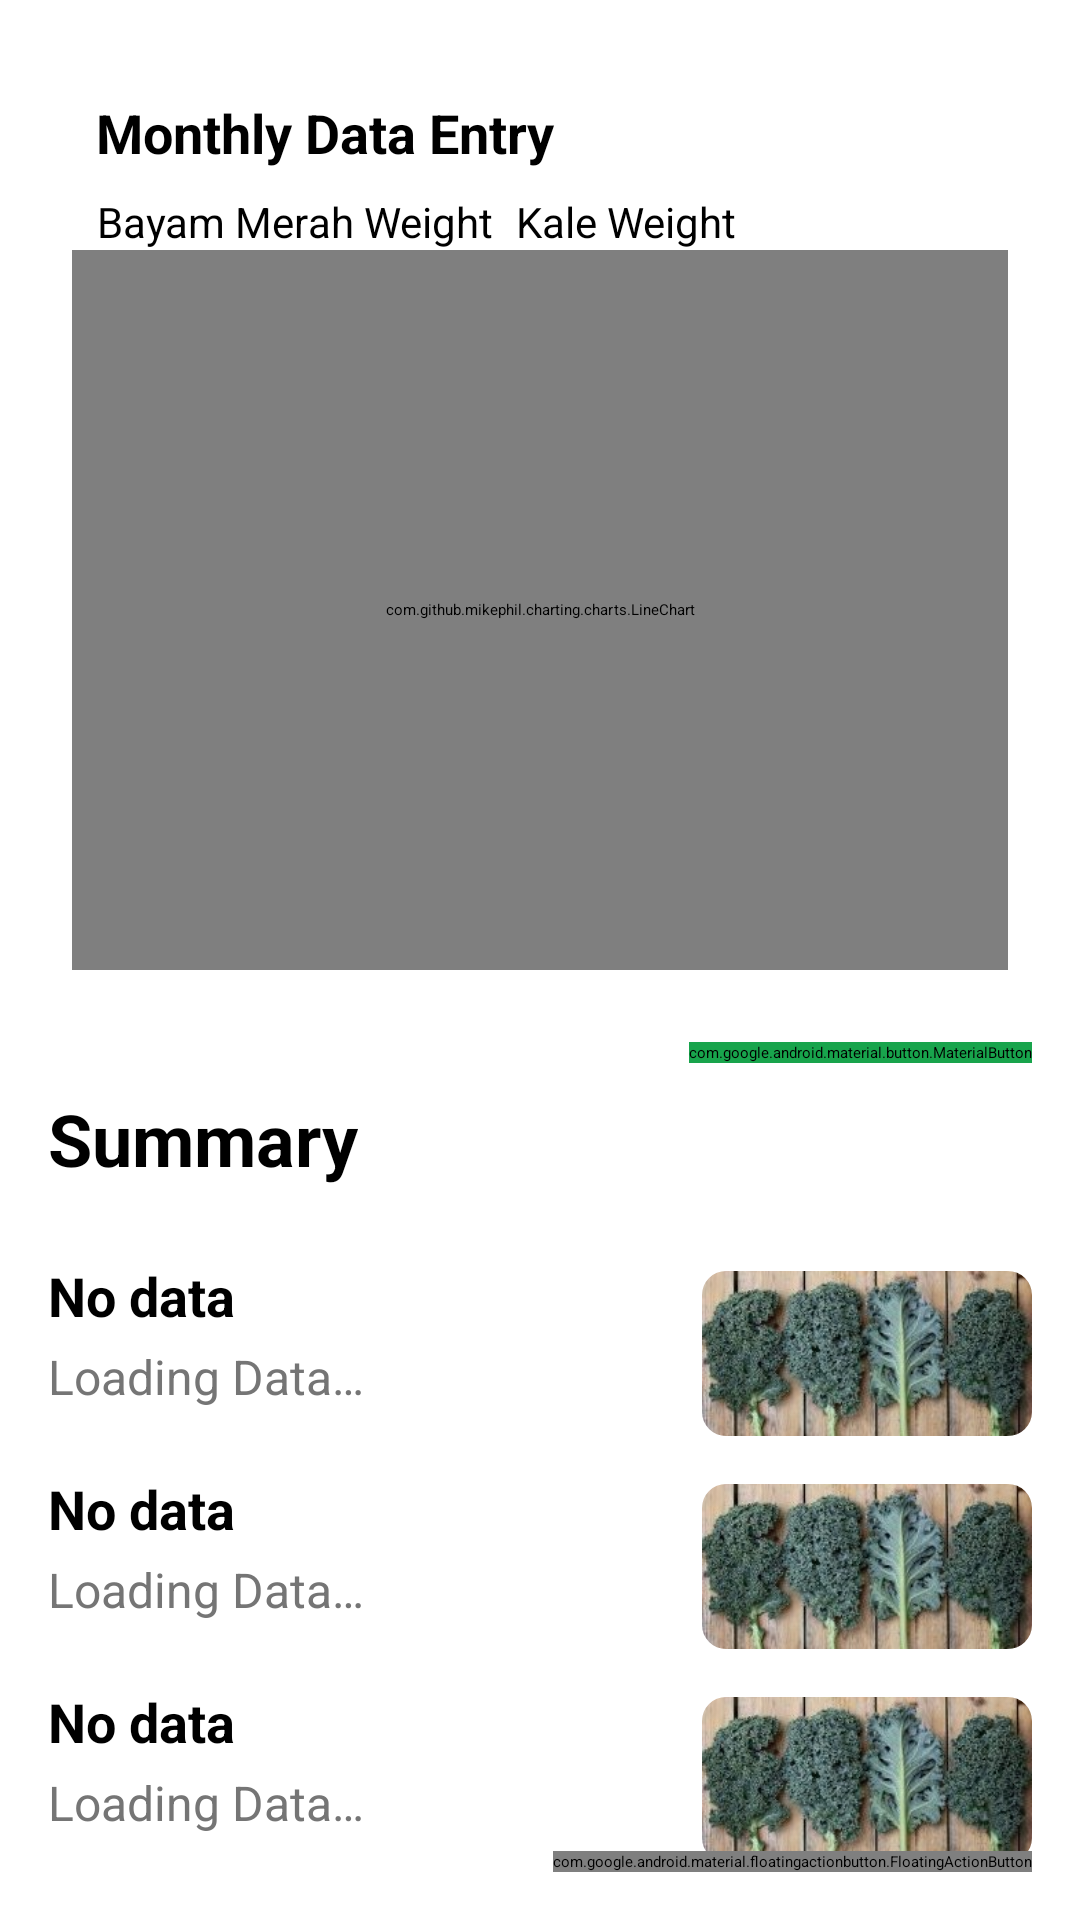

Layout XML and referenced resources for this Android screen:
<!-- AndroidManifest.xml: application theme Theme.LokaFreshInventory -->
<!-- res/layout/fragment_home.xml -->
<?xml version="1.0" encoding="utf-8"?>
<RelativeLayout xmlns:android="http://schemas.android.com/apk/res/android"
    xmlns:app="http://schemas.android.com/apk/res-auto"
    xmlns:tools="http://schemas.android.com/tools"
    android:layout_width="match_parent"
    android:layout_height="match_parent"
    android:orientation="vertical">

    <com.google.android.material.appbar.AppBarLayout
        android:id="@+id/appBarLayout"
        android:layout_width="match_parent"
        android:layout_height="?attr/actionBarSize"
        android:layout_alignParentTop="true">

        <com.google.android.material.appbar.MaterialToolbar
            android:id="@+id/myToolbar"
            android:layout_width="match_parent"
            android:layout_height="wrap_content"
            android:background="@color/theme_green">

            <ImageView
                android:layout_width="wrap_content"
                android:layout_height="wrap_content"
                android:layout_gravity="center"
                android:layout_margin="12dp"
                android:importantForAccessibility="no"
                android:src="@drawable/lokatani" />

        </com.google.android.material.appbar.MaterialToolbar>

    </com.google.android.material.appbar.AppBarLayout>

    <ScrollView
        android:layout_width="match_parent"
        android:layout_height="wrap_content"
        android:layout_below="@+id/appBarLayout">

        <RelativeLayout
            android:layout_width="match_parent"
            android:layout_height="wrap_content">

            <androidx.cardview.widget.CardView
                android:id="@+id/card_chart"
                android:layout_width="match_parent"
                android:layout_height="wrap_content"
                android:layout_alignParentTop="true"
                android:layout_margin="16dp"
                app:cardCornerRadius="12dp"
                app:cardElevation="4dp"
                app:contentPadding="8dp">

                <RelativeLayout
                    android:layout_width="match_parent"
                    android:layout_height="wrap_content">

                    <TextView
                        android:id="@+id/tv_graph_title"
                        android:layout_width="wrap_content"
                        android:layout_height="wrap_content"
                        android:layout_alignParentStart="true"
                        android:layout_alignParentTop="true"
                        android:layout_margin="8dp"
                        android:text="@string/monthly_data_entry"
                        android:textSize="18sp"
                        android:textStyle="bold" />

                    <TextView
                        android:id="@+id/tv_bayam_merah_legend"
                        android:layout_width="wrap_content"
                        android:layout_height="wrap_content"
                        android:layout_below="@+id/tv_graph_title"
                        android:layout_marginHorizontal="8dp"
                        android:drawablePadding="4dp"
                        android:gravity="center"
                        android:text="@string/bayam_merah_weight"
                        android:textSize="14sp"
                        app:drawableStartCompat="@drawable/baseline_circle_12"
                        app:drawableTint="#FF0000" />

                    <TextView
                        android:id="@+id/tv_kale_legend"
                        android:layout_width="wrap_content"
                        android:layout_height="wrap_content"
                        android:layout_below="@+id/tv_graph_title"
                        android:layout_toEndOf="@+id/tv_bayam_merah_legend"
                        android:drawablePadding="4dp"
                        android:gravity="center"
                        android:text="@string/kale_weight"
                        android:textSize="14sp"
                        app:drawableStartCompat="@drawable/baseline_circle_12"
                        app:drawableTint="#00FF00" />

                    <com.github.mikephil.charting.charts.LineChart
                        android:id="@+id/monthlyLineChart"
                        android:layout_width="match_parent"
                        android:layout_height="240dp"
                        android:layout_below="@+id/tv_bayam_merah_legend"
                        android:background="@drawable/rounded_corners_white_background" />

                    <com.google.android.material.progressindicator.CircularProgressIndicator
                        android:id="@+id/chartProgressBar"
                        android:layout_width="match_parent"
                        android:layout_height="wrap_content"
                        android:layout_below="@+id/tv_bayam_merah_legend"
                        android:layout_centerHorizontal="true"
                        android:indeterminate="true"
                        android:indeterminateBehavior="repeat"
                        android:padding="100dp"
                        android:visibility="gone"
                        app:indicatorColor="@color/theme_green"
                        tools:visibility="visible" />

                    <TextView
                        android:id="@+id/tv_no_chart_data"
                        android:layout_width="match_parent"
                        android:layout_height="260dp"
                        android:layout_below="@id/tv_bayam_merah_legend"
                        android:layout_centerHorizontal="true"
                        android:gravity="center"
                        android:text="@string/no_chart_data_avalaible"
                        android:visibility="gone"
                        tools:visibility="visible" />

                </RelativeLayout>

            </androidx.cardview.widget.CardView>


            <TextView
                android:id="@+id/tv_summary_title"
                android:layout_width="wrap_content"
                android:layout_height="wrap_content"
                android:layout_below="@id/card_chart"
                android:layout_alignBaseline="@id/btn_chatbot"
                android:layout_gravity="start"
                android:layout_margin="16dp"
                android:text="@string/summary"
                android:textSize="24sp"
                android:textStyle="bold" />

            <com.google.android.material.button.MaterialButton
                android:id="@+id/btn_chatbot"
                android:layout_width="wrap_content"
                android:layout_height="wrap_content"
                android:layout_below="@+id/card_chart"
                android:layout_alignParentEnd="true"
                android:layout_marginHorizontal="16dp"
                android:backgroundTint="@color/green"
                android:text="@string/ask_ai"
                app:icon="@drawable/outline_robot_24"
                app:iconGravity="textStart"
                app:shapeAppearance="@style/ShapeAppearance.Material3.Corner.Small" />

            <include
                android:id="@+id/layout_item_kale"
                layout="@layout/layout_summary_item"
                android:layout_width="match_parent"
                android:layout_height="wrap_content"
                android:layout_below="@+id/tv_summary_title"
                android:layout_marginHorizontal="16dp"
                android:layout_marginTop="4dp" />

            <include
                android:id="@+id/layout_item_bayam_merah"
                layout="@layout/layout_summary_item"
                android:layout_width="match_parent"
                android:layout_height="wrap_content"
                android:layout_below="@+id/layout_item_kale"
                android:layout_marginHorizontal="16dp" />

            <include
                android:id="@+id/layout_item_last_input"
                layout="@layout/layout_summary_item"
                android:layout_width="match_parent"
                android:layout_height="wrap_content"
                android:layout_below="@+id/layout_item_bayam_merah"
                android:layout_marginHorizontal="16dp" />

            <Space
                android:layout_width="match_parent"
                android:layout_height="60dp"
                android:layout_below="@id/layout_item_last_input" />

        </RelativeLayout>

    </ScrollView>

    <com.google.android.material.floatingactionbutton.FloatingActionButton
        android:id="@+id/btn_scan"
        style="@style/Widget.MaterialComponents.FloatingActionButton"
        android:layout_width="wrap_content"
        android:layout_height="wrap_content"
        android:layout_alignParentEnd="true"
        android:layout_alignParentBottom="true"
        android:layout_margin="16dp"
        android:contentDescription="@string/scan_vegetable"
        android:src="@drawable/baseline_camera_enhance_24"
        android:tint="@color/white"
        app:backgroundTint="@color/theme_green"
        app:shapeAppearanceOverlay="@style/ShapeAppearance.Material3.Corner.Large" />

</RelativeLayout>
<!-- res/layout/layout_summary_item.xml (included above) -->
<?xml version="1.0" encoding="utf-8"?>
<RelativeLayout xmlns:android="http://schemas.android.com/apk/res/android"
    xmlns:app="http://schemas.android.com/apk/res-auto"
    android:layout_width="match_parent"
    android:layout_height="wrap_content">

    <TextView
        android:id="@+id/tv_item_name"
        android:layout_width="wrap_content"
        android:layout_height="wrap_content"
        android:layout_alignParentStart="true"
        android:layout_alignParentTop="true"
        android:layout_marginVertical="4dp"
        android:layout_marginEnd="16dp"
        android:layout_toStartOf="@id/iv_item_image"
        android:text="@string/no_data"
        android:textSize="18sp"
        android:textStyle="bold" />

    <TextView
        android:id="@+id/tv_item_value"
        android:layout_width="wrap_content"
        android:layout_height="wrap_content"
        android:layout_below="@+id/tv_item_name"
        android:layout_alignParentStart="true"
        android:layout_marginEnd="16dp"
        android:layout_toStartOf="@id/iv_item_image"
        android:text="@string/loading_data"
        android:textColor="@color/non_active"
        android:textSize="16sp" />

    <com.google.android.material.imageview.ShapeableImageView
        android:id="@+id/iv_item_image"
        android:layout_width="110dp"
        android:layout_height="55dp"
        android:layout_alignParentEnd="true"
        android:layout_centerVertical="true"
        android:layout_marginVertical="8dp"
        app:shapeAppearanceOverlay="@style/ShapeAppearance.Material3.Corner.Small"
        app:srcCompat="@drawable/kale_landscape" />

</RelativeLayout>
<!-- resources referenced by this layout -->
<resources>
  <color name="green">#18a44c</color>
  <color name="non_active">#757575</color>
  <color name="theme_green">#326229</color>
  <color name="white">#FFFFFFFF</color>
  <!-- drawable baseline_camera_enhance_24 (drawable) -->
  <vector xmlns:android="http://schemas.android.com/apk/res/android"
      android:width="24dp"
      android:height="24dp"
      android:tint="#FFFFFF"
      android:viewportWidth="24"
      android:viewportHeight="24">
  
      <path
          android:fillColor="@android:color/white"
          android:pathData="M9,3L7.17,5L4,5c-1.1,0 -2,0.9 -2,2v12c0,1.1 0.9,2 2,2h16c1.1,0 2,-0.9 2,-2L22,7c0,-1.1 -0.9,-2 -2,-2h-3.17L15,3L9,3zM12,18c-2.76,0 -5,-2.24 -5,-5s2.24,-5 5,-5 5,2.24 5,5 -2.24,5 -5,5z" />
  
      <path
          android:fillColor="@android:color/white"
          android:pathData="M12,17l1.25,-2.75L16,13l-2.75,-1.25L12,9l-1.25,2.75L8,13l2.75,1.25z" />
  
  </vector>
  <!-- drawable kale_landscape: jpg bitmap (drawable, 16265 bytes) -->
  <!-- drawable lokatani: png bitmap (drawable, 2769 bytes) -->
  <!-- drawable outline_robot_24 (drawable) -->
  <vector xmlns:android="http://schemas.android.com/apk/res/android"
      android:width="24dp"
      android:height="24dp"
      android:tint="#000000"
      android:viewportWidth="960"
      android:viewportHeight="960">
  
      <path
          android:fillColor="@android:color/white"
          android:pathData="M160 840V640q0-33 23.5-56.5T240 560H720q33 0 56.5 23.5T800 640V840H160ZM360 520q-83 0-141.5-58.5T160 320t58.5-141.5T360 120H600q83 0 141.5 58.5T800 320 741.5 461.5 600 520H360ZM240 760H720V640q0 0 0 0t0 0H240q0 0 0 0t0 0V760ZM360 440H600q50 0 85-35t35-85-35-85-85-35H360q-50 0-85 35t-35 85 35 85 85 35Zm0-80q17 0 28.5-11.5T400 320t-11.5-28.5T360 280t-28.5 11.5T320 320t11.5 28.5T360 360Zm240 0q17 0 28.5-11.5T640 320t-11.5-28.5T600 280t-28.5 11.5T560 320t11.5 28.5T600 360ZM480 760q0 0 0 0t0 0 0 0 0 0Zm0-440q0 0 0 0t0 0 0 0 0 0 0 0 0 0 0 0 0 0Z" />
  
  </vector>
  <string name="ask_ai">Ask Ai</string>
  <string name="bayam_merah_weight">Bayam Merah Weight</string>
  <string name="kale_weight">Kale Weight</string>
  <string name="loading_data">Loading Data…</string>
  <string name="monthly_data_entry">Monthly Data Entry</string>
  <string name="no_chart_data_avalaible">No Chart Data Avalaible</string>
  <string name="no_data">No data</string>
  <string name="scan_vegetable">Scan Vegetable</string>
  <string name="summary">Summary</string>
  <style name="Theme.LokaFreshInventory" parent="Theme.Material3Expressive.Light.NoActionBar">
          <item name="android:colorBackground">@color/white</item>
          <item name="colorSurface">@color/white</item>
      </style>
</resources>
